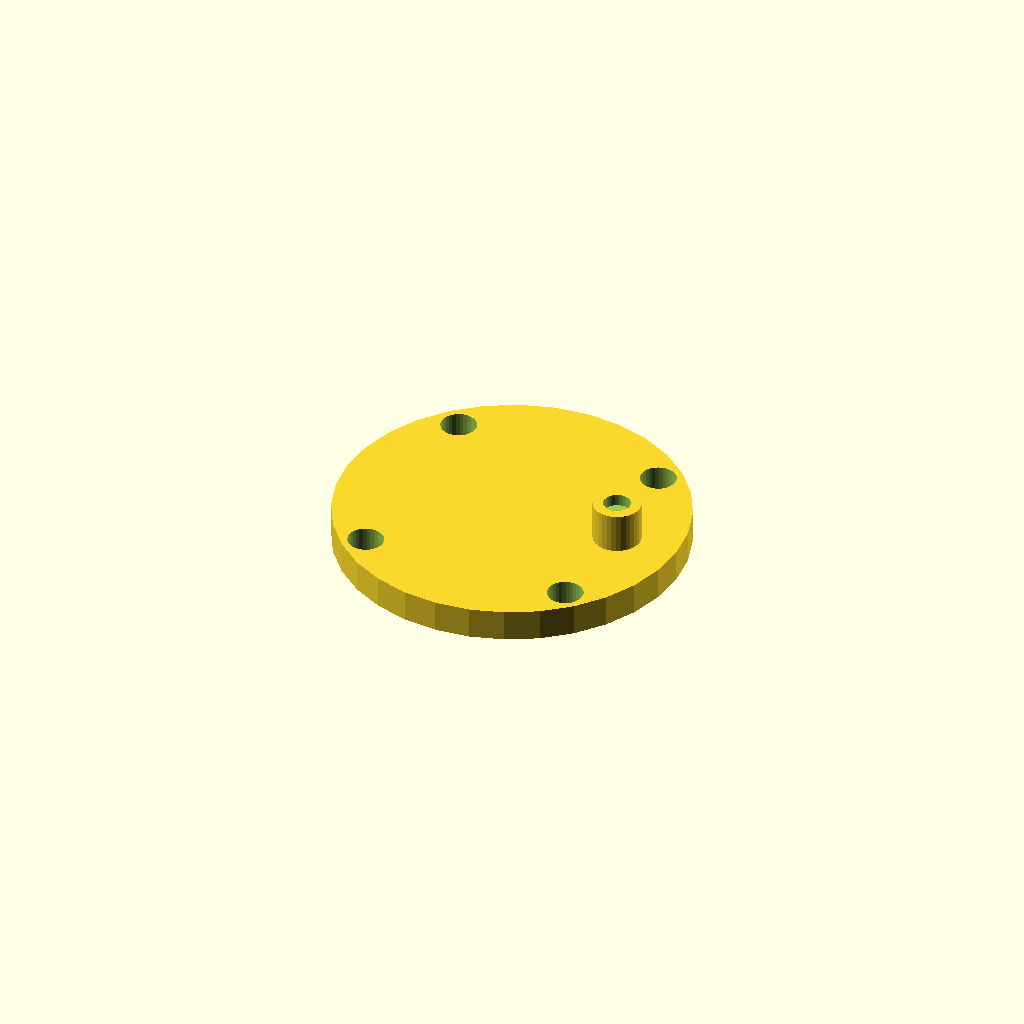
Cell 1: the model at its default parameters.
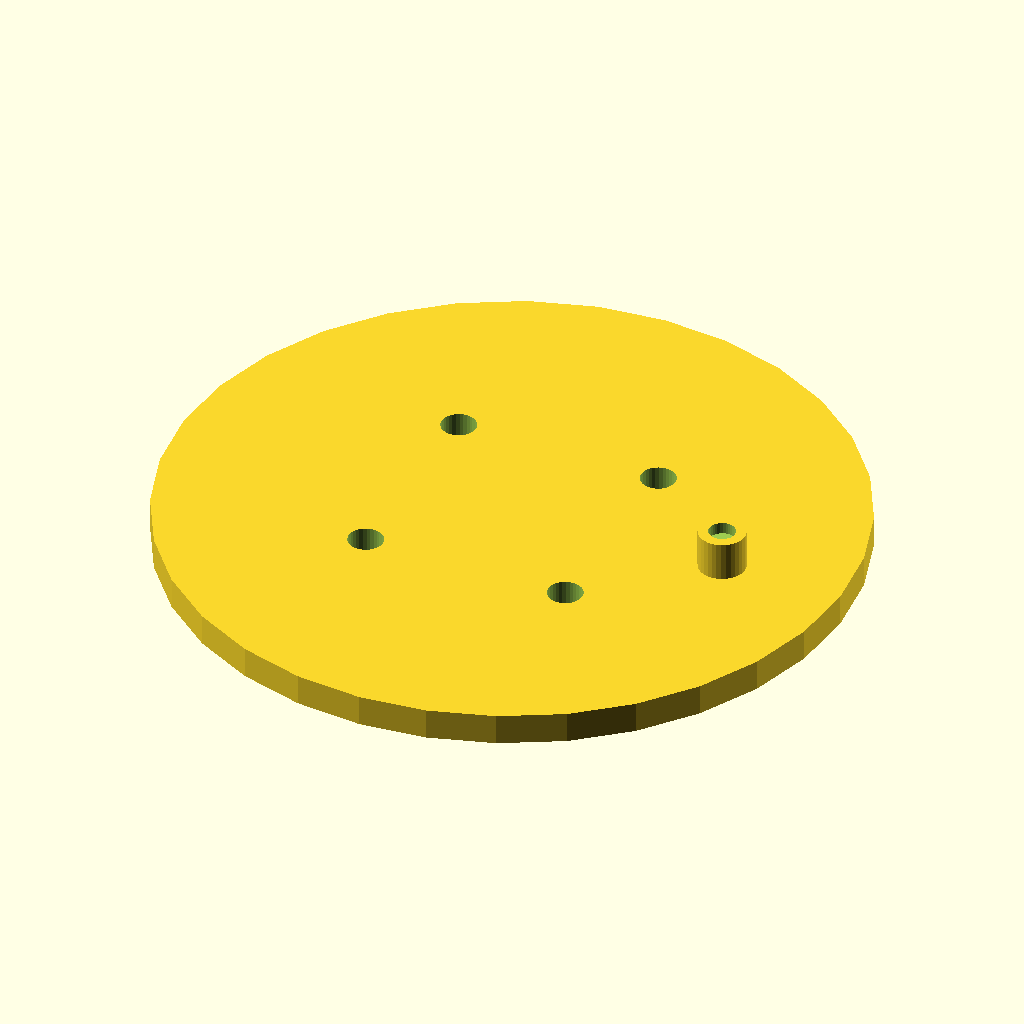
Cell 2 — plate_d set to 88, the other parameters unchanged.
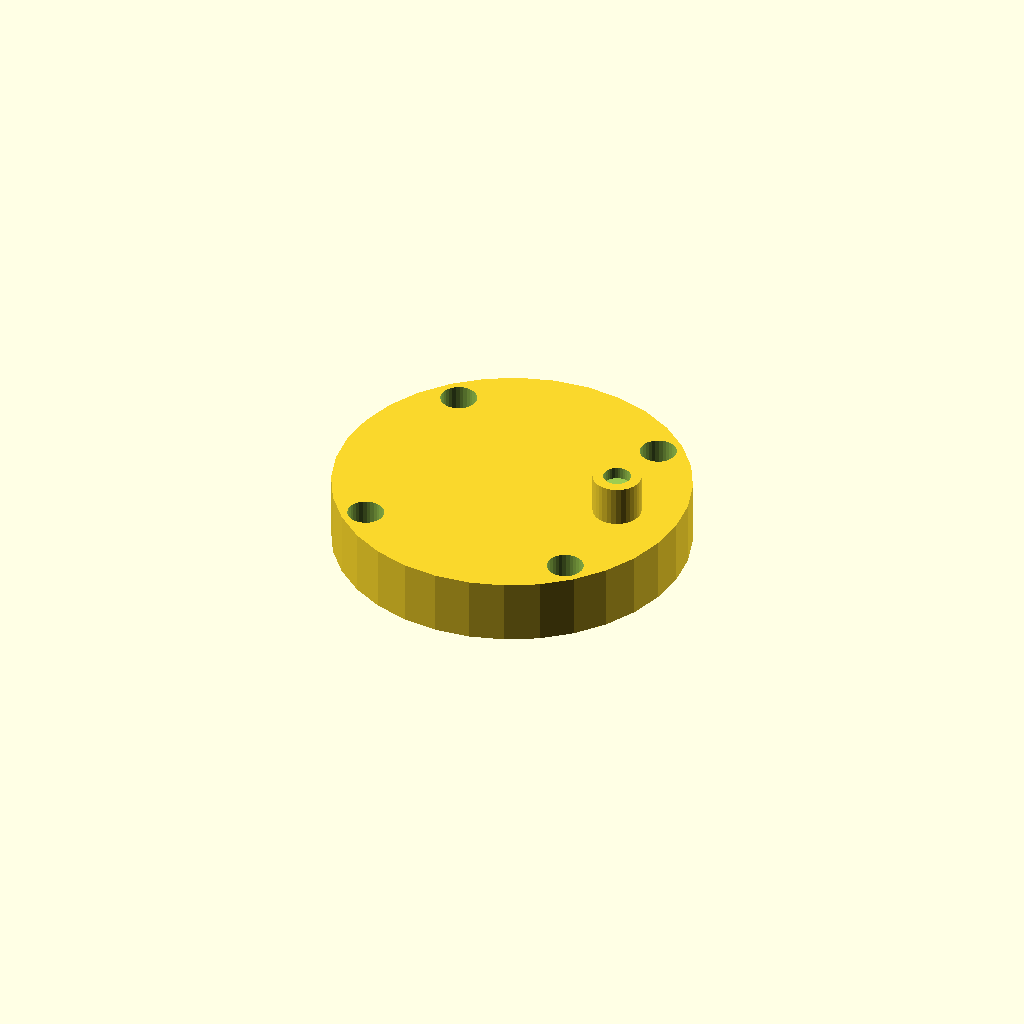
Cell 3: plate_t = 8 (everything else at default).
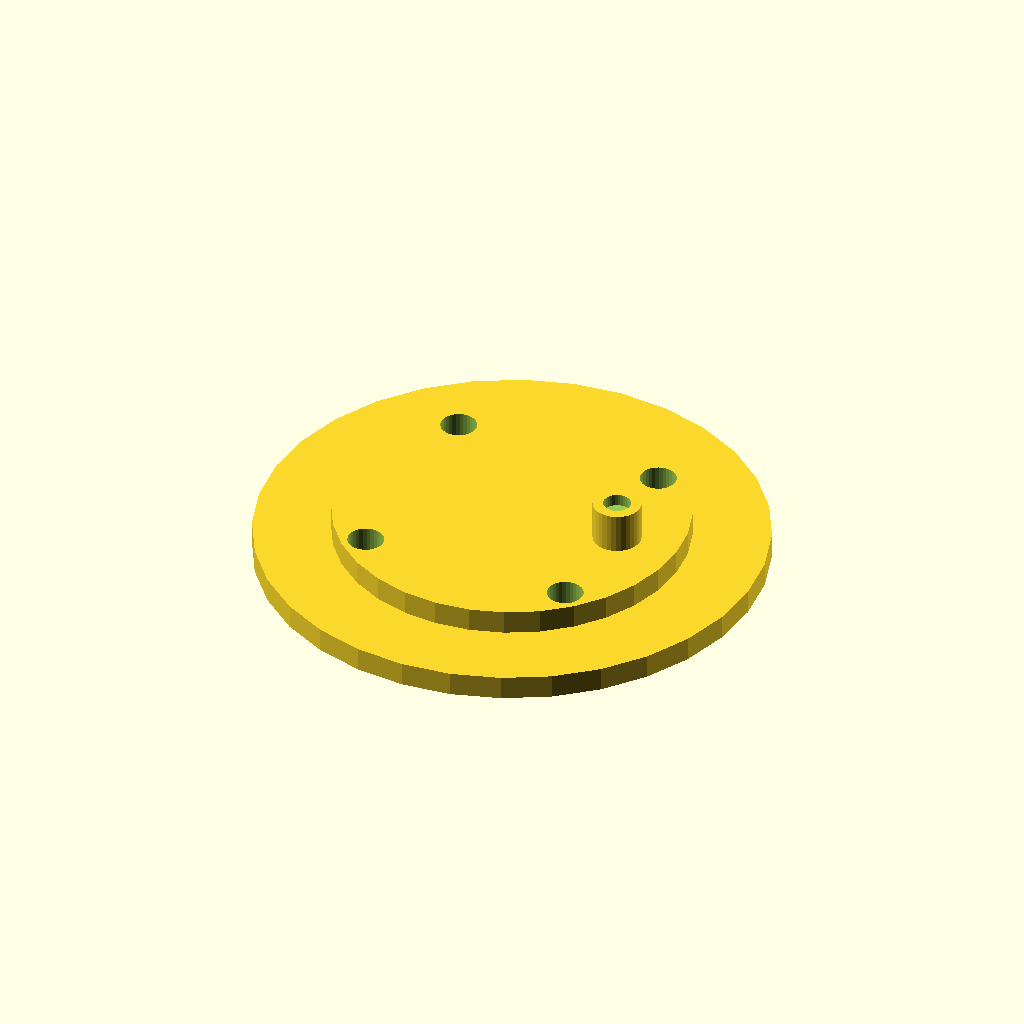
Cell 4 — boss_d set to 63.2, the other parameters unchanged.
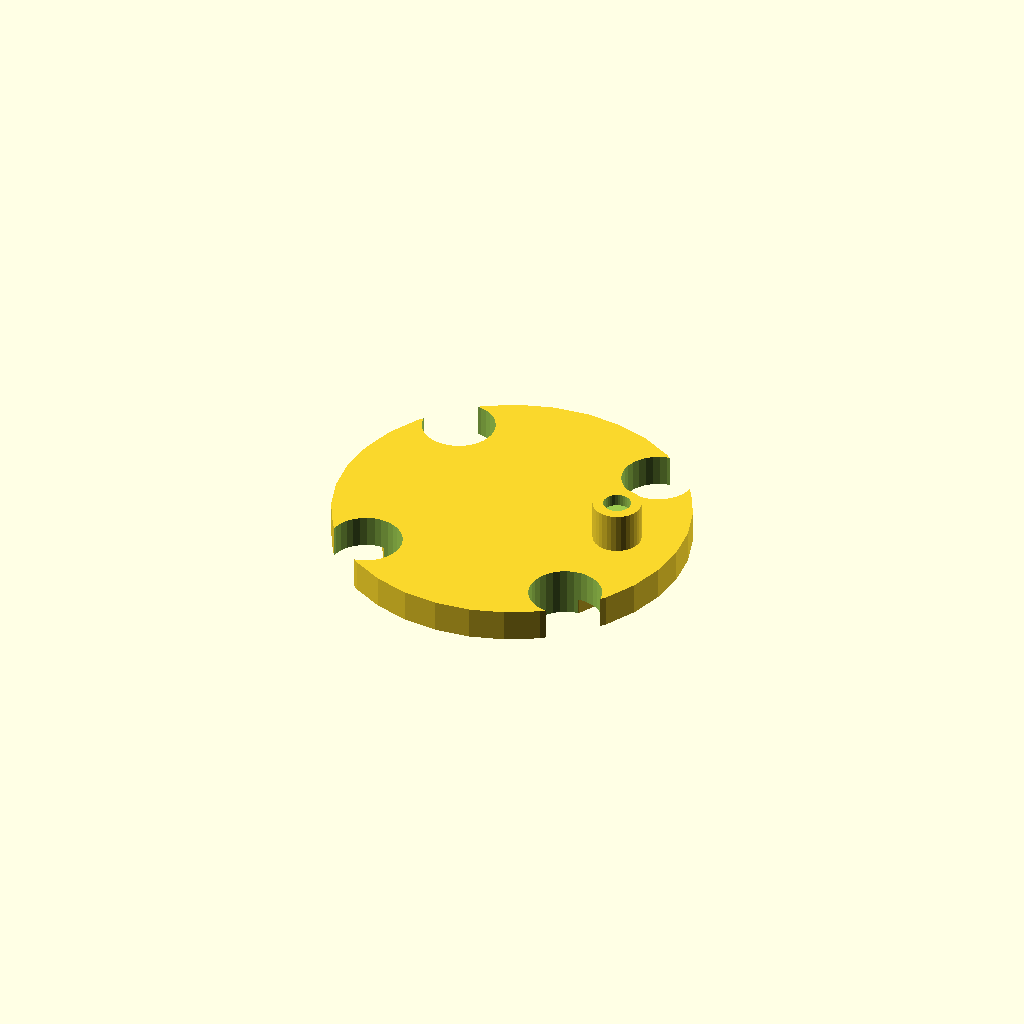
Cell 5 — bolt_d set to 9, the other parameters unchanged.
All cells are drawn from one camera (rotation 55°, 0°, 25°, orthographic, colour scheme Cornfield), so only the parameter changes between them.
The OpenSCAD source (optional_data/data/gen2/caps/part_0032.scad):
$fn = 32;

// ----------------------------------------------------------------------
// Retaining cap: 6002 cover, 44 mm, spigot 31.6 mm
// ----------------------------------------------------------------------

// --- parameters (mm) ---
plate_d = 44;             // cover diameter
plate_t = 4;              // cover thickness
boss_d = 31.6;            // spigot that enters the housing
boss_h = 2;               // spigot height
bolt_d = 4.5;             // bolt clearance
bolt_r = 18.9;            // bolt circle radius
nipple_d = 6;             // grease nipple boss
nipple_h = 5;             // grease nipple boss height

module cover() {
  cylinder(h = plate_t, d = plate_d);
}

module spigot() {
  /* sunk 1 mm into the cover; the spigot sets the overall height */
  translate([0, 0, -boss_h]) cylinder(h = boss_h + 1, d = boss_d);
}

module nipple() {
  translate([plate_d * 0.32, 0, plate_t - 1])
    cylinder(h = nipple_h + 1, d = nipple_d);
}

difference() {
  union() {
    cover();
    spigot();
    nipple();
  }
  for (i = [0 : 3]) rotate([0, 0, 45 + i * 90]) translate([bolt_r, 0, -boss_h - 1])
    cylinder(h = boss_h + plate_t + 2, d = bolt_d);
  translate([plate_d * 0.32, 0, plate_t + nipple_h - 1.5]) cylinder(h = 4, d = 3.4);
}
Parameter table extracted from the source (name, type, default, range or options):
plate_d: number, default 44
plate_t: number, default 4
boss_d: number, default 31.6
boss_h: number, default 2
bolt_d: number, default 4.5
bolt_r: number, default 18.9
nipple_d: number, default 6
nipple_h: number, default 5
